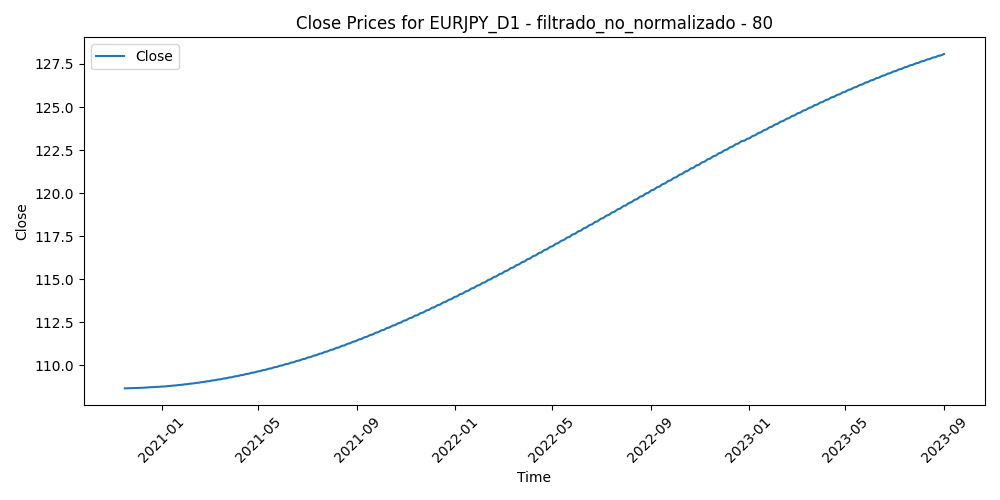

Data behind this chart, as committed beside it:
Time, Close, Volume, diferencia_media_80
2020-11-16, 108.7, 90459, 0.4046
2020-11-17, 108.7, 80586, 0.7912
2020-11-18, 108.7, 87119, 1.309
2020-11-19, 108.7, 95393, 1.158
2020-11-20, 108.7, 80588, 1.197
2020-11-23, 108.7, 82992, 0.5132
2020-11-24, 108.7, 85831, 0.09126
2020-11-25, 108.7, 87633, -0.1591
2020-11-26, 108.7, 58894, 0.1042
2020-11-27, 108.7, 66485, -0.2378
2020-11-30, 108.7, 87501, -0.1124
2020-12-01, 108.7, 86372, -1.634
2020-12-02, 108.7, 95767, -2.181
2020-12-03, 108.7, 93118, -1.852
2020-12-04, 108.7, 89543, -1.992
2020-12-07, 108.7, 85161, -1.695
2020-12-08, 108.7, 89257, -1.787
2020-12-09, 108.7, 84679, -1.624
2020-12-10, 108.7, 99716, -2.216
2020-12-11, 108.7, 89223, -1.681
2020-12-14, 108.7, 85530, -1.968
2020-12-15, 108.7, 81646, -1.585
2020-12-16, 108.7, 93648, -1.802
2020-12-17, 108.7, 91029, -2.075
2020-12-18, 108.7, 85558, -2.176
2020-12-21, 108.7, 126321, -2.079
2020-12-22, 108.7, 98874, -1.638
2020-12-23, 108.7, 92645, -1.798
2020-12-24, 108.7, 56203, -1.89
2020-12-28, 108.7, 79590, -2.365
2020-12-29, 108.8, 77613, -2.45
2020-12-30, 108.8, 83963, -2.507
2020-12-31, 108.8, 69683, -1.69
2021-01-04, 108.8, 108393, -1.893
2021-01-05, 108.8, 95782, -1.853
2021-01-06, 108.8, 139367, -2.543
2021-01-07, 108.8, 106283, -2.862
2021-01-08, 108.8, 115426, -2.476
2021-01-11, 108.8, 92354, -2.063
2021-01-12, 108.8, 93396, -2.03
2021-01-13, 108.8, 90082, -1.624
2021-01-14, 108.8, 96184, -1.458
2021-01-15, 108.8, 87243, -0.7018
2021-01-18, 108.8, 77230, -0.4558
2021-01-19, 108.8, 79969, -1.208
2021-01-20, 108.8, 81652, -0.4991
2021-01-21, 108.8, 84571, -1.066
2021-01-22, 108.9, 76924, -1.397
2021-01-25, 108.9, 76348, -1.06
2021-01-26, 108.9, 75838, -1.047
2021-01-27, 108.9, 98427, -1.125
2021-01-28, 108.9, 105145, -1.385
2021-01-29, 108.9, 117765, -2.065
2021-02-01, 108.9, 86950, -1.505
2021-02-02, 108.9, 83553, -1.355
2021-02-03, 108.9, 72493, -1.303
2021-02-04, 108.9, 69598, -1.139
2021-02-05, 108.9, 71040, -1.796
2021-02-08, 108.9, 70125, -1.591
2021-02-09, 108.9, 78287, -1.47
... 667 more rows
